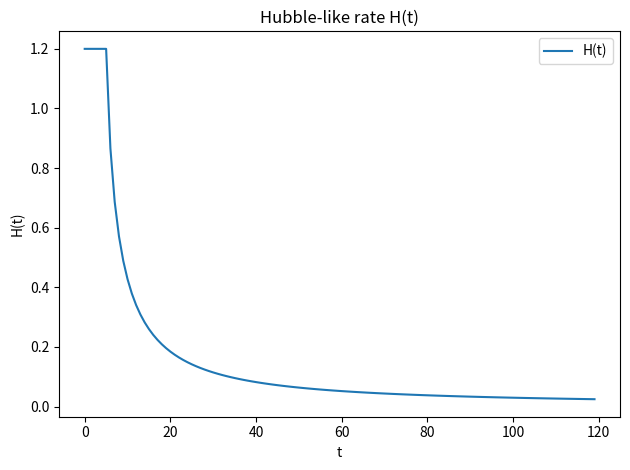
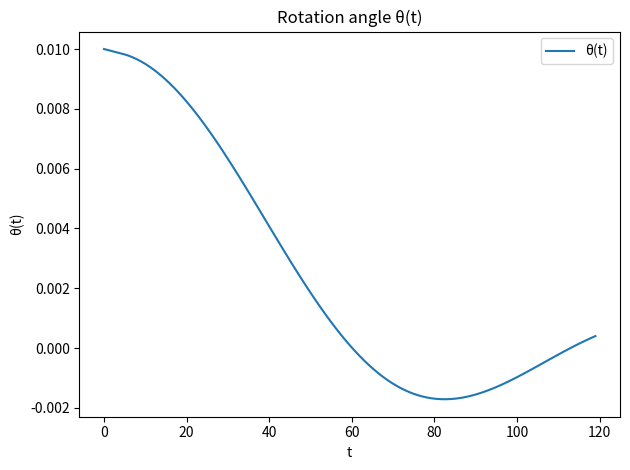
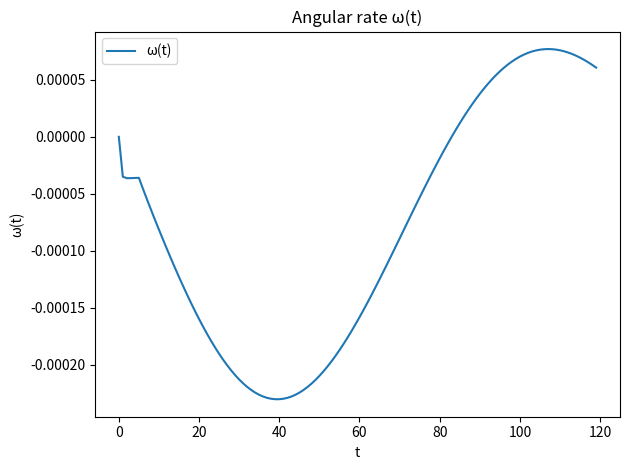
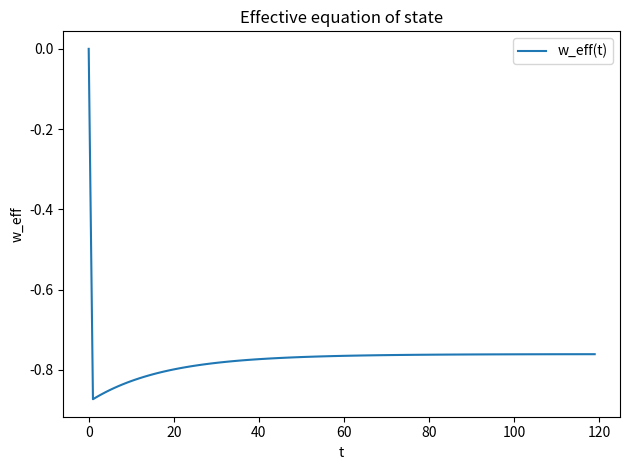
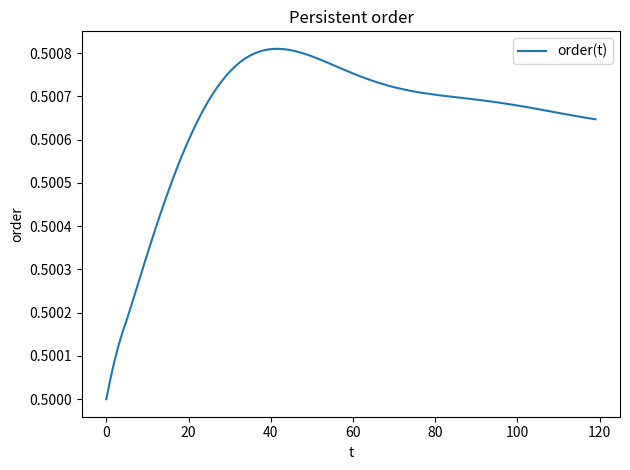
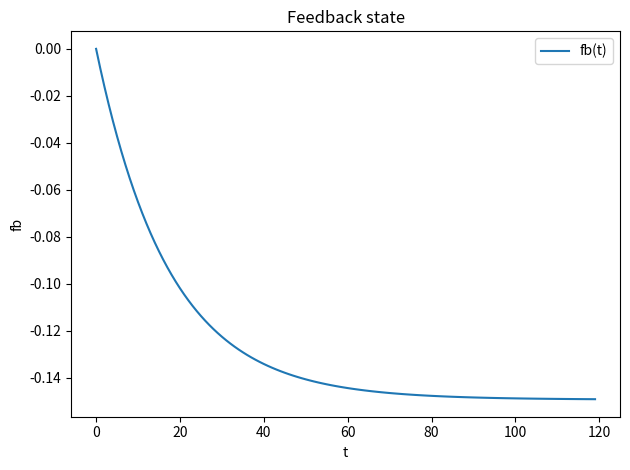
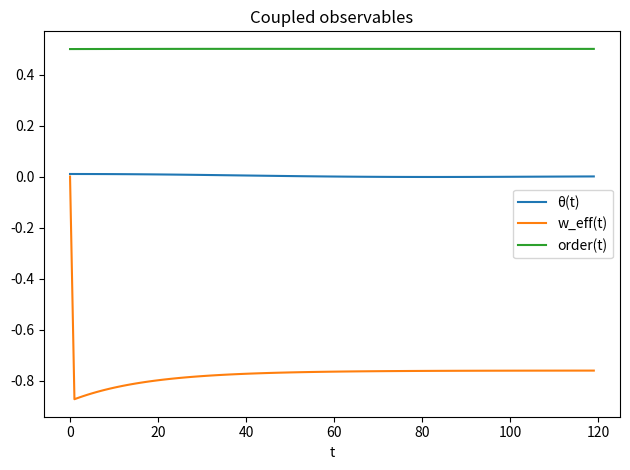
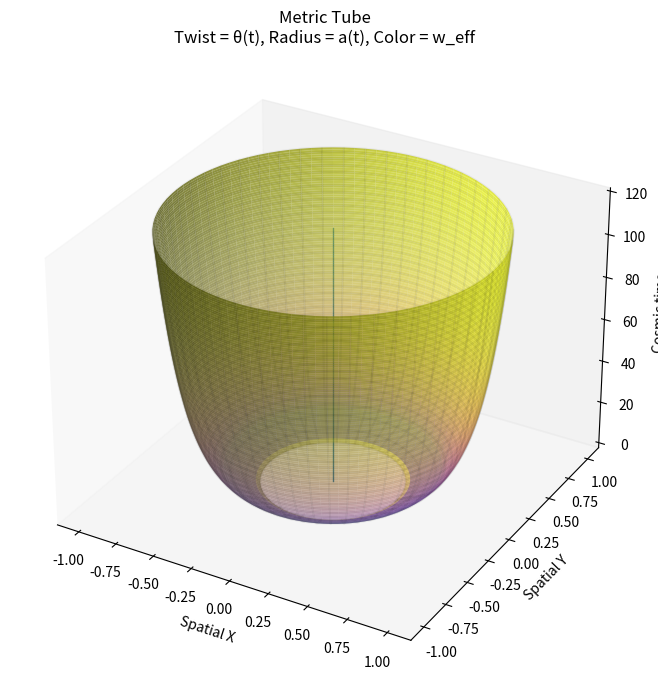

These charts were generated, in order, by the following Python code:
import numpy as np
import matplotlib.pyplot as plt
from mpl_toolkits.mplot3d import Axes3D  # noqa: F401 (needed for 3D)
import matplotlib.cm as cm

# ============================================================
# PASS SWITCHES
# ============================================================
# If True, evolve H dynamically from w_eff (recommended)
USE_DYNAMIC_H = True

# If True, evolve theta with inertia + Hubble drag + potential torque (recommended)
USE_TWIST_DYNAMICS = True

# If True, evolve order dynamically (recommended)
USE_DYNAMIC_ORDER = True

# If True, include feedback memory state fb(t) and let it influence w_eff
USE_FEEDBACK_MEMORY = True

# Optional: discrete "events" that kick omega/fb (kept off by default)
USE_EVENTS = False

# ============================================================
# Helpers
# ============================================================
def sigmoid(x):
    return 1.0 / (1.0 + np.exp(-x))

def clamp(x, lo, hi):
    return lo if x < lo else hi if x > hi else x

def save_plot(x, ys, labels, title, ylabel, filename):
    plt.figure()
    if not isinstance(ys, (list, tuple)):
        ys = [ys]
    if not isinstance(labels, (list, tuple)):
        labels = [labels]
    for y, lab in zip(ys, labels):
        plt.plot(x, y, label=lab)
    plt.title(title)
    plt.xlabel("t")
    plt.ylabel(ylabel)
    if any(lab for lab in labels):
        plt.legend()
    plt.tight_layout()
    plt.savefig(filename, dpi=300)
    plt.close()

# ============================================================
# Core coupled model (recommended backbone)
# ============================================================
def run_model(
    T=120,
    dt=1.0,
    H_inf=1.2,
    # Initial conditions
    a0=1e-3,
    H0=1.2,
    theta0=0.01,
    omega0=0.0,
    order0=0.50,
    fb0=0.0,

    # ---- w_eff coupling ----
    w0=-1.0,            # baseline
    alpha_O=-0.8,       # order -> w_eff (negative makes higher order more DE-like)
    O_star=0.65,        # reference order level
    alpha_fb=-0.8,      # feedback memory -> w_eff
    alpha_omega=0.15,   # omega -> w_eff via tanh
    omega_star=0.15,    # tanh scale for omega

    # ---- H dynamics ----
    H_min=1e-6,
    H_max=1.6,

    # ---- Twist dynamics ----
    gamma_drag=0.8,     # Hubble drag coefficient in domega/dt = -gamma*H*omega - dU/dtheta
    beta_theta=0.002,   # linear restoring torque strength via dU/dtheta = k(O)*theta
    k0=0.003,           # base stiffness
    k1=0.010,           # order-dependent stiffness shift

    # ---- Order dynamics ----
    lam_prod=0.12,      # production strength
    eta_omega=0.7,      # weight of omega^2 in activity
    S_star=0.25,        # activity scale
    mu_relax=0.10,      # relaxation toward O_min with expansion
    O_min=0.50,         # baseline order floor

    # ---- Feedback memory ----
    tau_fb=18.0,        # fb relaxation timescale (in t units)

    # ---- Optional events ----
    event_times=(25, 80),
    event_domega=(+0.25, -0.25),
    event_dfb=(0.0, 0.0),
):
    t = np.arange(T, dtype=float) * dt

    a = np.zeros(T)
    H = np.zeros(T)
    theta = np.zeros(T)
    omega = np.zeros(T)
    w_eff = np.zeros(T)
    order_score = np.zeros(T)
    fb_hist = np.zeros(T)

    # init
    a[0] = a0
    H[0] = H0
    theta[0] = theta0
    omega[0] = omega0
    order_score[0] = clamp(order0, 0.0, 1.0)
    fb = fb0
    fb_hist[0] = fb

    # event lookup
    event_map = {}
    if USE_EVENTS and len(event_times) > 0:
        for tt, d_om, d_fb in zip(event_times, event_domega, event_dfb):
            event_map[float(tt)] = (float(d_om), float(d_fb))

    for i in range(1, T):
        # ----------------------------
        # 1) derive w_eff from current state (previous step)
        # ----------------------------
        O_prev = order_score[i - 1]
        om_prev = omega[i - 1]
        th_prev = theta[i - 1]
        H_prev = H[i - 1]

        # feedback memory update (continuous-time leaky integrator)
        if USE_FEEDBACK_MEMORY:
            fb += dt * ((O_prev - O_star) - fb) / max(tau_fb, 1e-9)
        else:
            fb = 0.0

        # w_eff is derived (do NOT kick it directly)
        w = (
            w0
            + alpha_O * (O_prev - O_star)
            + alpha_fb * fb
            + alpha_omega * np.tanh(om_prev / max(omega_star, 1e-12))
        )

        # keep w in a sane band for numerical stability / plotting
        w = clamp(w, -1.2, +1.0)
        w_eff[i] = w
        fb_hist[i] = fb

        # ----------------------------
        # 2) evolve H (dynamic Friedmann-like)
        # ----------------------------
        if USE_DYNAMIC_H:
            dH = -(3.0 / 2.0) * (1.0 + w) * (H_prev ** 2)
            H_now = H_prev + dt * dH
        else:
            # fallback: a gentle monotone decay if you want to compare
            H_now = H_prev * (1.0 - 0.01 * dt)

        H_now = clamp(H_now, H_min, H_max)
        if t[i] < 6.0:
            H_now = H_inf
        H[i] = H_now

        # ----------------------------
        # 3) evolve a (scale factor)
        # ----------------------------
        a[i] = a[i - 1] * np.exp(H_now * dt)

        # ----------------------------
        # 4) twist dynamics (theta, omega)
        # ----------------------------
        if USE_TWIST_DYNAMICS:
            # order-dependent stiffness: k(O) = k0 + k1*(O - O_star)
            kO = k0 + k1 * (O_prev - O_star)
            kO = max(kO, 0.0)

            # potential torque: dU/dtheta = (kO + beta_theta)*theta
            # domega/dt = -gamma*H*omega - dU/dtheta
            domega = -gamma_drag * H_now * om_prev - (kO + beta_theta) * th_prev
            omega[i] = om_prev + dt * domega
            theta[i] = th_prev + dt * omega[i]
        else:
            # fallback: integrate theta from H difference (older behavior)
            theta[i] = theta[i - 1] + (H0 - H_now) * dt
            omega[i] = (theta[i] - theta[i - 1]) / dt

        # ----------------------------
        # 5) order dynamics (production - dilution)
        # ----------------------------
        if USE_DYNAMIC_ORDER:
            # activity sigma = tanh((theta^2 + eta*omega^2)/S_star)
            activity = (theta[i] ** 2 + eta_omega * (omega[i] ** 2)) / max(S_star, 1e-12)
            sigma = np.tanh(activity)

            # dO/dt = lam*sigma - mu*H*(O - O_min)
            dO = lam_prod * sigma - mu_relax * H_now * (O_prev - O_min)
            O_now = O_prev + dt * dO
        else:
            # fallback: smooth toward an instantaneous stimulus from omega
            inst = 0.5 + 0.5 * np.tanh(6.0 * abs(omega[i]))
            O_now = O_prev + 0.06 * (inst - O_prev)

        order_score[i] = clamp(O_now, 0.0, 1.0)

        # ----------------------------
        # 6) optional discrete events (kick omega/fb only)
        # ----------------------------
        if USE_EVENTS:
            ti = float(t[i])
            if ti in event_map:
                d_om, d_fb = event_map[ti]
                omega[i] += d_om
                fb += d_fb
                fb_hist[i] = fb  # record after event

    # A "volume proxy" if you still like V(t)
    V = a ** 3

    return t, H, V, theta, omega, w_eff, order_score, fb_hist

# ============================================================
# 3D Metric Tube
# ============================================================
def plot_metric_tube(t, H, theta, order_score, w_eff):
    dt = t[1] - t[0]

    # --- Scale factor ---
    a = np.exp(np.cumsum(H) * dt)
    a = a / np.max(a)

    # softer geometry profile
    #a_star = 0.25
    a = np.exp(np.cumsum(H) * dt)
    a = a / np.max(a)
    R_profile = np.power(a, 0.05)
    nu = 0.85
    #R_profile = np.power(a / (a + a_star), nu)

    phi = np.linspace(0, 2*np.pi, 100)
    T_grid, Phi = np.meshgrid(t, phi)

    R = np.outer(R_profile, np.ones_like(phi)).T
    twist = np.outer(theta, np.ones_like(phi)).T

    X = R * np.cos(Phi + twist)
    Y = R * np.sin(Phi + twist)
    Z = T_grid

    # -------------------------------------------------
    # Better color normalization
    # -------------------------------------------------
    wmin = np.percentile(w_eff, 5)
    wmax = np.percentile(w_eff, 95)

    w_clip = np.clip(w_eff, wmin, wmax)
    norm = (w_clip - wmin) / (wmax - wmin)

    colors = cm.plasma(norm)  # better gradient than coolwarm
    colors = np.tile(colors, (len(phi), 1, 1))

    # Add transparency gradient over time
    alpha_profile = 0.35 + 0.45 * (t / np.max(t))
    for i in range(len(phi)):
        colors[i, :, 3] = alpha_profile

    fig = plt.figure(figsize=(10, 7))
    ax = fig.add_subplot(111, projection='3d')

    ax.plot_surface(
        X, Y, Z,
        facecolors=colors,
        rstride=1,
        cstride=1,
        linewidth=0,
        antialiased=True,
        shade=True
    )
    ax.plot([0]*len(t), [0]*len(t), t, linewidth=1.0)
    ax.plot_wireframe(X, Y, Z, color='k', alpha=0.05)
    ax.set_xlabel("Spatial X")
    ax.set_ylabel("Spatial Y")
    ax.set_zlabel("Cosmic time")

    ax.set_title("Metric Tube\nTwist = θ(t), Radius = a(t), Color = w_eff")

    # remove grid clutter
    ax.grid(False)

    plt.tight_layout()
    plt.savefig("metric_tube_3D.png", dpi=300)
    plt.close()

    print("Updated metric tube saved.")

# ============================================================
# Run
# ============================================================
if __name__ == "__main__":
    t, H, V, theta, omega, w_eff, order_score, fb_hist = run_model()

    save_plot(t, H, ["H(t)"], "Hubble-like rate H(t)", "H(t)", "H_evolution.png")
    save_plot(t, theta, ["θ(t)"], "Rotation angle θ(t)", "θ(t)", "theta_evolution.png")
    save_plot(t, omega, ["ω(t)"], "Angular rate ω(t)", "ω(t)", "omega_evolution.png")
    save_plot(t, w_eff, ["w_eff(t)"], "Effective equation of state", "w_eff", "w_eff_evolution.png")
    save_plot(t, order_score, ["order(t)"], "Persistent order", "order", "order_recovery.png")
    save_plot(t, fb_hist, ["fb(t)"], "Feedback state", "fb", "feedback_state.png")

    plt.figure()
    plt.plot(t, theta, label="θ(t)")
    plt.plot(t, w_eff, label="w_eff(t)")
    plt.plot(t, order_score, label="order(t)")
    plt.legend()
    plt.title("Coupled observables")
    plt.xlabel("t")
    plt.tight_layout()
    plt.savefig("combined_theta_w_order.png", dpi=300)
    plt.close()

    plot_metric_tube(t, H, theta, order_score, w_eff)

    print("All plots saved successfully.")
